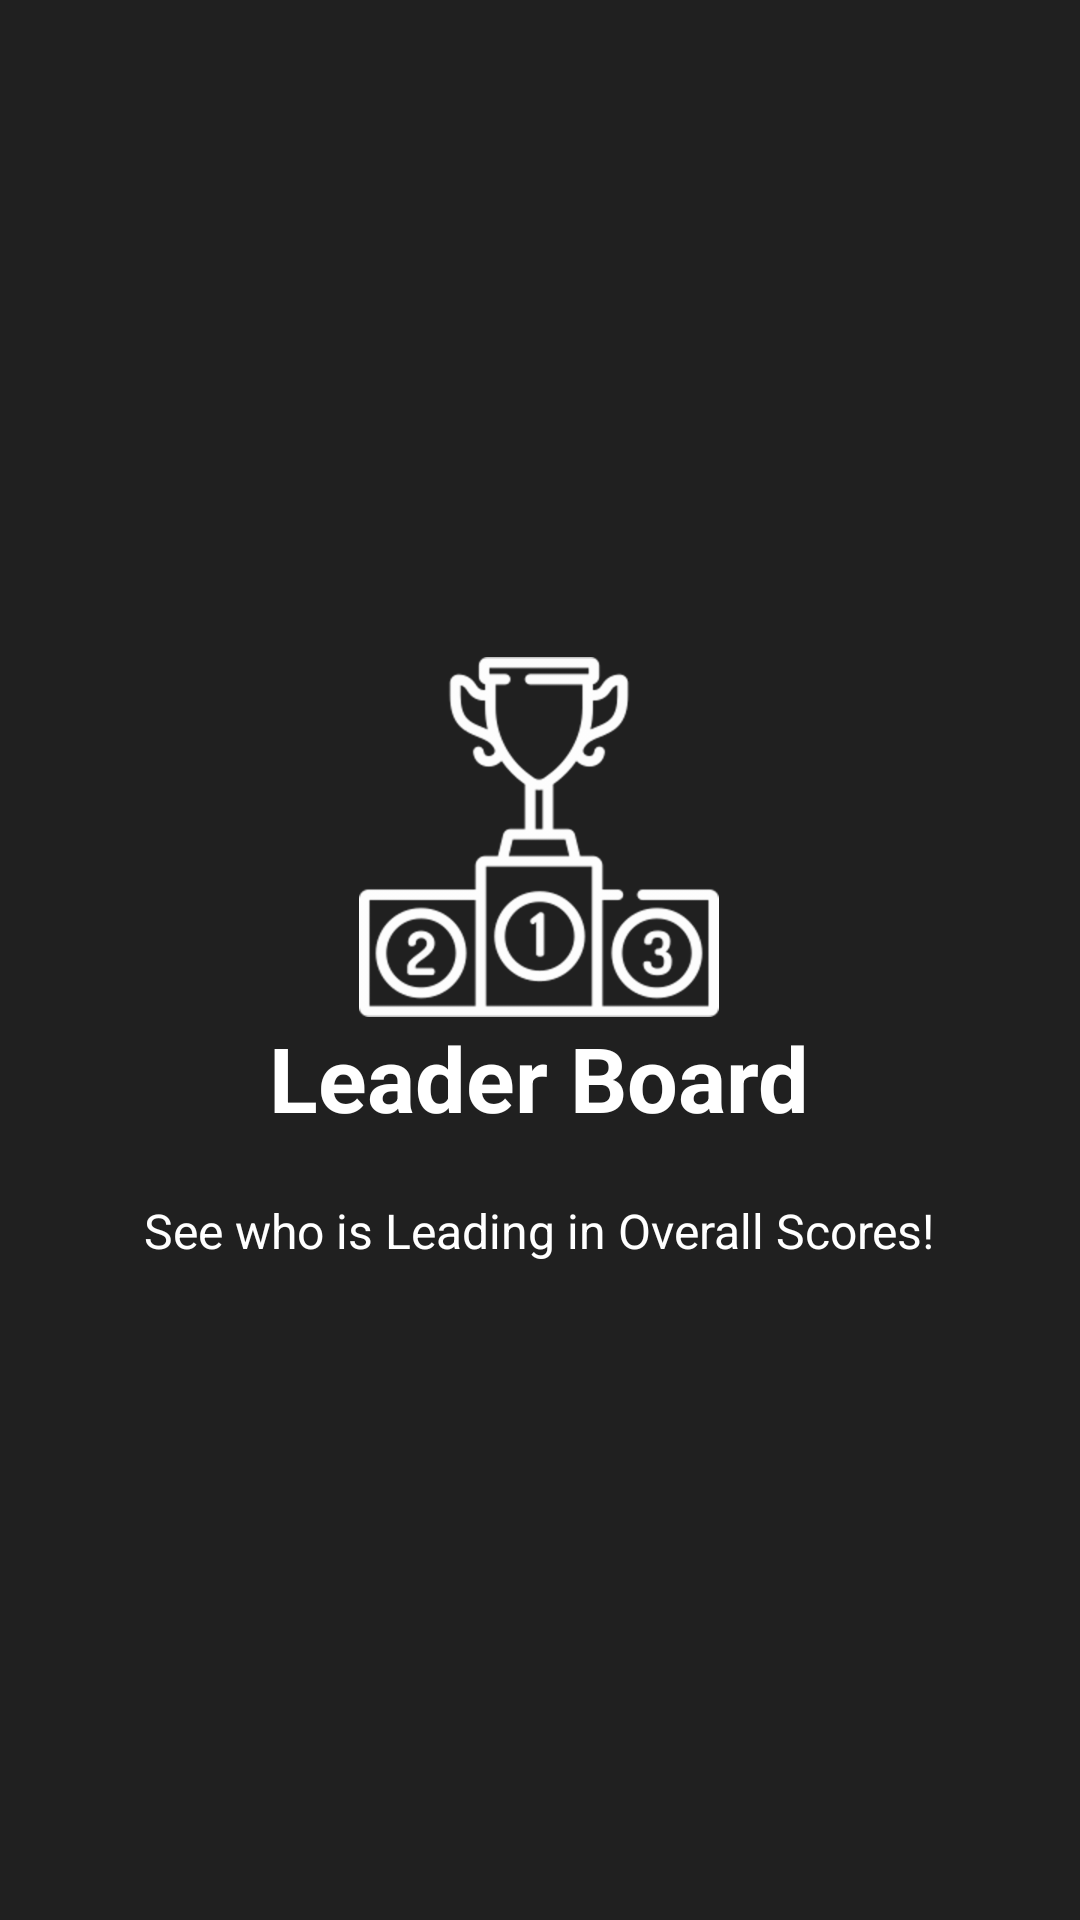

Layout XML and referenced resources for this Android screen:
<!-- AndroidManifest.xml: application theme AppTheme -->
<!-- res/layout/welcome_slide3.xml -->
<?xml version="1.0" encoding="utf-8"?>
<RelativeLayout xmlns:android="http://schemas.android.com/apk/res/android"
    android:layout_width="match_parent"
    android:layout_height="match_parent"
    android:background="@color/bg_screen3">

    <LinearLayout
        android:layout_width="wrap_content"
        android:layout_height="wrap_content"
        android:layout_centerInParent="true"
        android:gravity="center_horizontal"
        android:orientation="vertical">

        <ImageView
            android:layout_width="@dimen/img_width_height"
            android:src="@drawable/ic_leader"
            android:layout_height="@dimen/img_width_height" />

        <TextView
            android:layout_width="wrap_content"
            android:layout_height="wrap_content"
            android:text="@string/slide_3_title"
            android:textColor="@android:color/white"
            android:textSize="@dimen/slide_title"
            android:textStyle="bold" />

        <TextView
            android:layout_width="wrap_content"
            android:layout_height="wrap_content"
            android:layout_marginTop="20dp"
            android:paddingLeft="@dimen/desc_padding"
            android:paddingRight="@dimen/desc_padding"
            android:text="@string/slide_3_desc"
            android:textAlignment="center"
            android:textColor="@android:color/white"
            android:textSize="@dimen/slide_desc" />

    </LinearLayout>

</RelativeLayout>
<!-- resources referenced by this layout -->
<resources>
  <color name="bg_screen3">#DE000000</color>
  <dimen name="desc_padding">40dp</dimen>
  <dimen name="img_width_height">120dp</dimen>
  <dimen name="slide_desc">16dp</dimen>
  <dimen name="slide_title">30dp</dimen>
  <!-- drawable ic_leader: png bitmap (drawable-hdpi, 6789 bytes) -->
  <string name="slide_3_desc">See who is Leading in Overall Scores!</string>
  <string name="slide_3_title">Leader Board</string>
  <style name="AppTheme" parent="Theme.AppCompat.Light.DarkActionBar">
          
          <item name="colorPrimary">@color/colorPrimary</item>
          <item name="colorPrimaryDark">@color/colorPrimaryDark</item>
          <item name="colorAccent">@color/colorAccent</item>
      </style>
  <color name="colorPrimary">#212121</color>
  <color name="colorPrimaryDark">#000000</color>
  <color name="colorAccent">#000000</color>
</resources>
